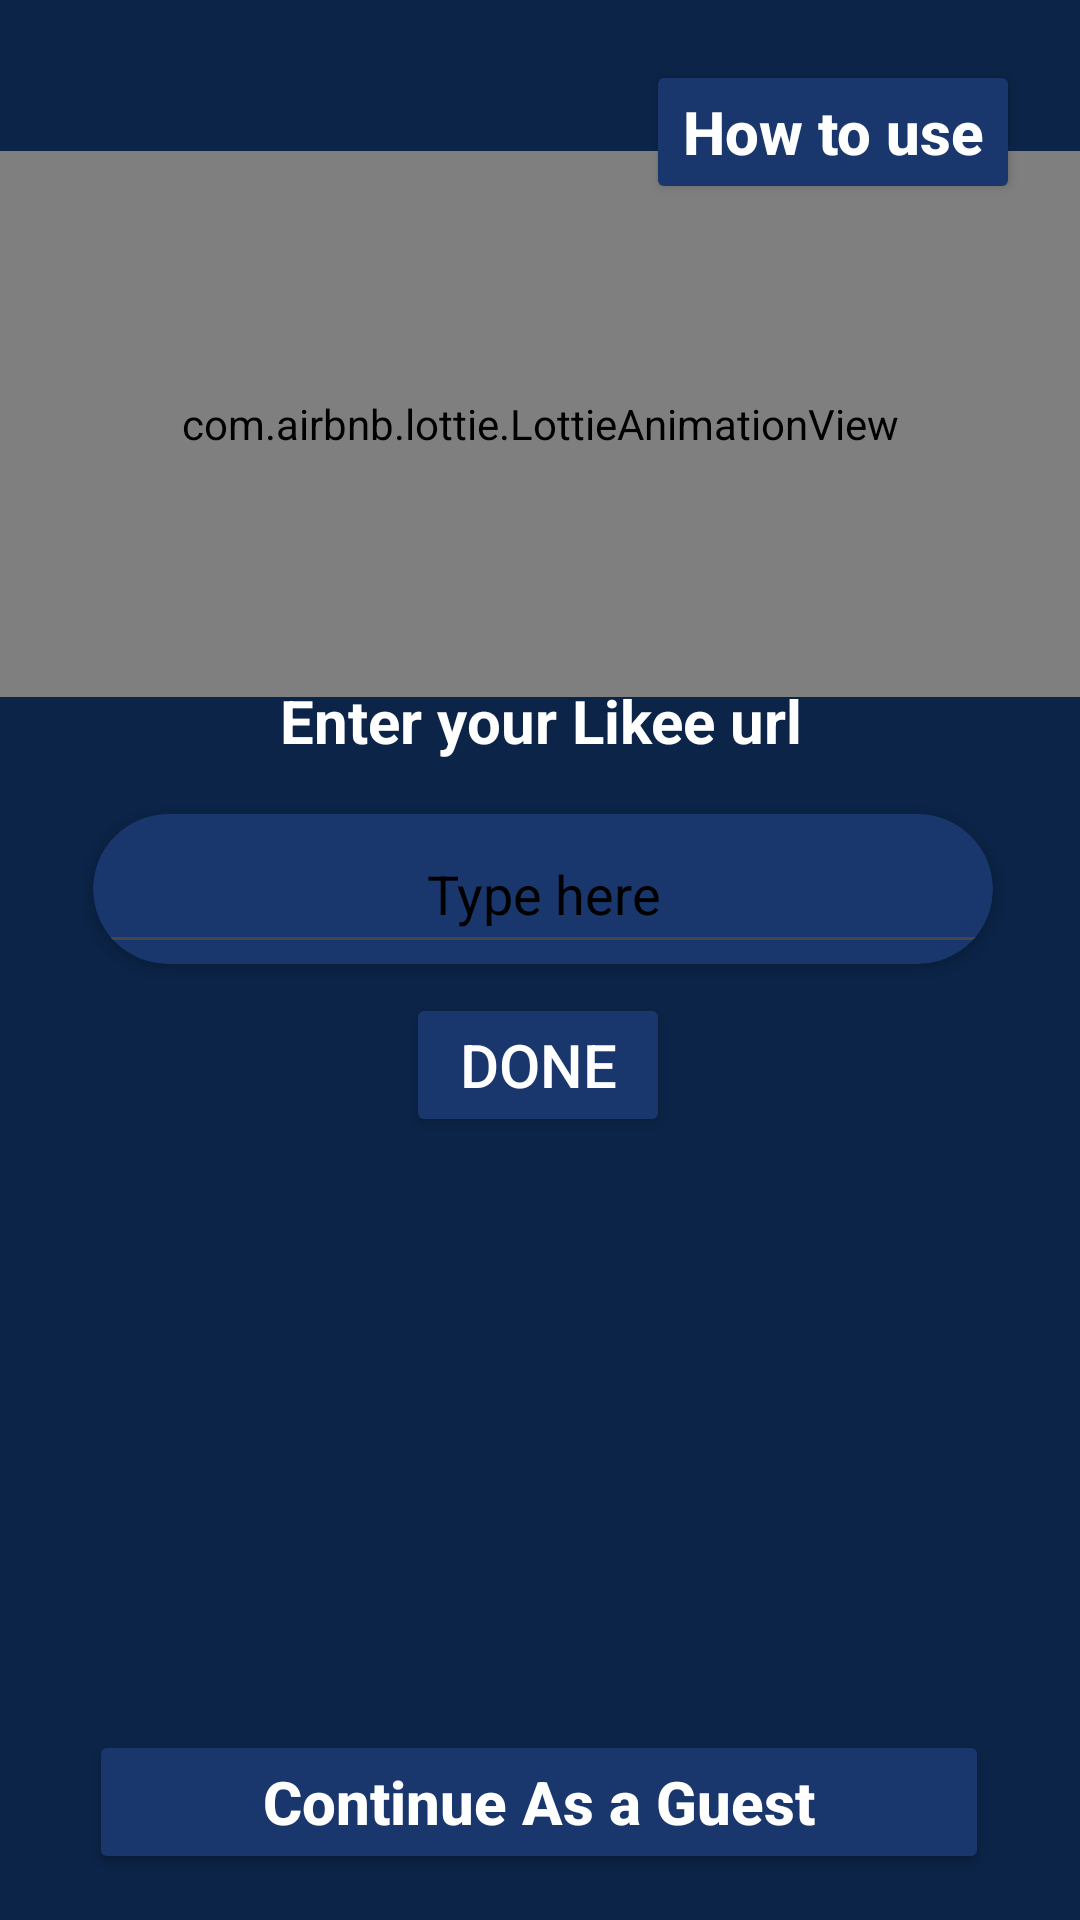

Produce the Android XML layout that renders to this screen, including the resource entries it uses.
<!-- AndroidManifest.xml: application theme splashSscreenTheme -->
<!-- res/layout/activity_login.xml -->
<?xml version="1.0" encoding="utf-8"?>
<androidx.constraintlayout.widget.ConstraintLayout xmlns:android="http://schemas.android.com/apk/res/android"
    xmlns:app="http://schemas.android.com/apk/res-auto"
    xmlns:tools="http://schemas.android.com/tools"
    android:id="@+id/relativeLayout7"
    android:layout_width="match_parent"
    android:layout_height="match_parent"
    android:background="@color/background"
    android:textAlignment="center"
    tools:context=".login">


    <Button
        android:id="@+id/gp"
        android:layout_width="300dp"
        android:layout_height="wrap_content"
        android:backgroundTint="@color/status"
        android:text="@string/continue_as_guest"
        android:textAllCaps="false"
        android:textColor="@color/text"
        android:textSize="20sp"
        android:textStyle="bold"
        app:cornerRadius="30dp"
        app:layout_constraintBottom_toBottomOf="parent"
        app:layout_constraintEnd_toEndOf="parent"
        app:layout_constraintHorizontal_bias="0.495"
        app:layout_constraintStart_toStartOf="parent"
        app:layout_constraintTop_toTopOf="parent"
        app:layout_constraintVertical_bias="0.974" />

    <com.airbnb.lottie.LottieAnimationView
        android:id="@+id/animationView"
        android:layout_width="0dp"
        android:layout_height="182dp"
        app:layout_constraintBottom_toBottomOf="parent"
        app:layout_constraintEnd_toEndOf="parent"
        app:layout_constraintHorizontal_bias="1.0"
        app:layout_constraintStart_toStartOf="parent"
        app:layout_constraintTop_toTopOf="parent"
        app:layout_constraintVertical_bias="0.11"
        app:lottie_autoPlay="true"
        app:lottie_loop="true"
        app:lottie_rawRes="@raw/car" />

    <TextView
        android:id="@+id/textView4"
        android:layout_width="match_parent"
        android:layout_height="wrap_content"
        android:text="@string/enter_your_Likee_username"
        android:textAlignment="center"
        android:textColor="@color/text"
        android:textSize="20sp"
        android:textStyle="bold"
        app:layout_constraintBottom_toBottomOf="parent"
        app:layout_constraintEnd_toEndOf="parent"
        app:layout_constraintStart_toStartOf="parent"
        app:layout_constraintTop_toTopOf="parent"
        app:layout_constraintVertical_bias="0.37" />

    <androidx.cardview.widget.CardView
        android:id="@+id/cardView"
        android:layout_width="300dp"
        android:layout_height="50dp"
        android:backgroundTint="@color/status"
        app:cardCornerRadius="30dp"
        app:layout_constraintBottom_toBottomOf="parent"
        app:layout_constraintEnd_toEndOf="parent"
        app:layout_constraintHorizontal_bias="0.516"
        app:layout_constraintStart_toStartOf="parent"
        app:layout_constraintTop_toTopOf="parent"
        app:layout_constraintVertical_bias="0.45999998">

        <EditText
            android:id="@+id/editTextTextPersonName3"
            android:layout_width="match_parent"
            android:layout_height="match_parent"
            android:autofillHints=""
            android:ems="10"
            android:hint="@string/type_here"
            android:inputType="textPersonName"
            android:textAlignment="center"
            android:textColor="@color/black"
            android:textColorHint="@color/black" />
    </androidx.cardview.widget.CardView>

    <Button
        android:id="@+id/done"
        android:layout_width="wrap_content"
        android:layout_height="wrap_content"
        android:backgroundTint="@color/status"
        android:text="@string/done"
        android:textColor="@color/text"
        android:textSize="20sp"
        app:cornerRadius="90dp"
        app:layout_constraintBottom_toBottomOf="parent"
        app:layout_constraintEnd_toEndOf="parent"
        app:layout_constraintHorizontal_bias="0.498"
        app:layout_constraintStart_toStartOf="parent"
        app:layout_constraintTop_toTopOf="parent"
        app:layout_constraintVertical_bias="0.559" />

    <Button
        android:id="@+id/howTo"
        android:layout_width="wrap_content"
        android:layout_height="wrap_content"
        android:layout_marginTop="20dp"
        android:layout_marginEnd="20dp"
        android:backgroundTint="@color/status"
        android:text="@string/how_to_use"
        android:textAllCaps="false"
        android:textColor="@color/text"
        android:textSize="20sp"
        android:textStyle="bold"
        app:cornerRadius="30dp"
        app:layout_constraintEnd_toEndOf="parent"
        app:layout_constraintTop_toTopOf="parent" />

</androidx.constraintlayout.widget.ConstraintLayout>
<!-- resources referenced by this layout -->
<resources>
  <color name="background">#0B2447</color>
  <color name="black">#FF000000</color>
  <color name="status">#19376D</color>
  <color name="text">#FFFFFFFF</color>
  <string name="continue_as_guest">Continue As a Guest</string>
  <string name="done">Done</string>
  <string name="enter_your_Likee_username">Enter your Likee url</string>
  <string name="how_to_use">How to use</string>
  <string name="type_here">Type here</string>
  <style name="splashSscreenTheme" parent="Theme.Material3.Light.NoActionBar">
          <item name="android:windowBackground">@drawable/splash_image</item>
          <item name="android:statusBarColor"> @color/status</item>
      </style>
  <!-- drawable splash_image (drawable) -->
  <?xml version="1.0" encoding="utf-8"?>
  <layer-list xmlns:android="http://schemas.android.com/apk/res/android">
      <item android:drawable="@color/background"/>
      <item android:drawable="@drawable/insta" android:gravity="center"/>
  
  </layer-list>
  <!-- drawable insta: vector/xml drawable (drawable, 7932 chars, omitted) -->
</resources>
